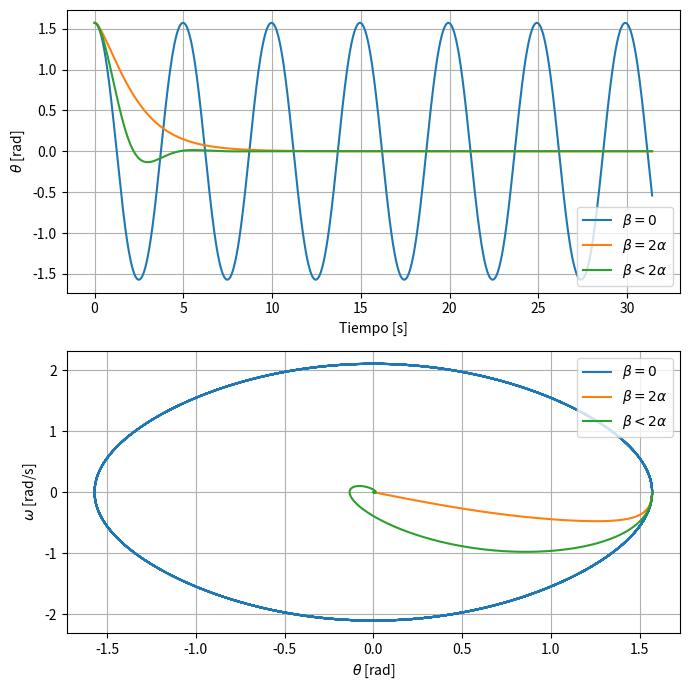

Python code for this plot:
import numpy as np
from scipy.integrate import odeint
import matplotlib.pyplot as plt

# Ecuacion diferencial
def pendulo(y, t, beta , alpha ):
    theta , omega = y
    dydt = [omega , 
            -beta *omega -alpha*np.sin(theta )]
    return dydt

# Definiendo las constantes
l = 2
m = 3.4
b = 10
g = 9.81
alpha = np.sqrt(g/l)
beta = np.array([0, 2*alpha, np.sqrt(b/m)])

# Definiendo el tiempo y condiciones iniciales
t = np.arange(0, 10*np.pi, 0.01)
y0 = [np.pi/2, 0]

# Pendulo simple, Am. critico, Am Subamortiguado
Name = ['$\\beta = 0$', '$\\beta = 2\\alpha$', '$\\beta < 2\\alpha$'] 


# Graficas
fig, (ax, ax2) = plt.subplots(2, figsize=(7, 7))


for i in range(len(beta)):
    sol = odeint(pendulo, y0, t, args=(beta[i], alpha))
    ax.plot(t, sol[:, 0], label=Name[i])
    ax.set_xlabel('Tiempo [s]')
    ax.set_ylabel(r'$\theta$ [rad]')
    ax.grid()

    ax2.plot(sol[:, 0], sol[:, 1], label=Name[i])
    ax2.grid()
    ax2.set_xlabel(r'$\theta$ [rad]')
    ax2.set_ylabel(r'$\omega$ [rad/s]')

ax.legend()
ax2.legend()

plt.tight_layout()
plt.savefig('Solucion pendulo amortiguado.png')
plt.show()










